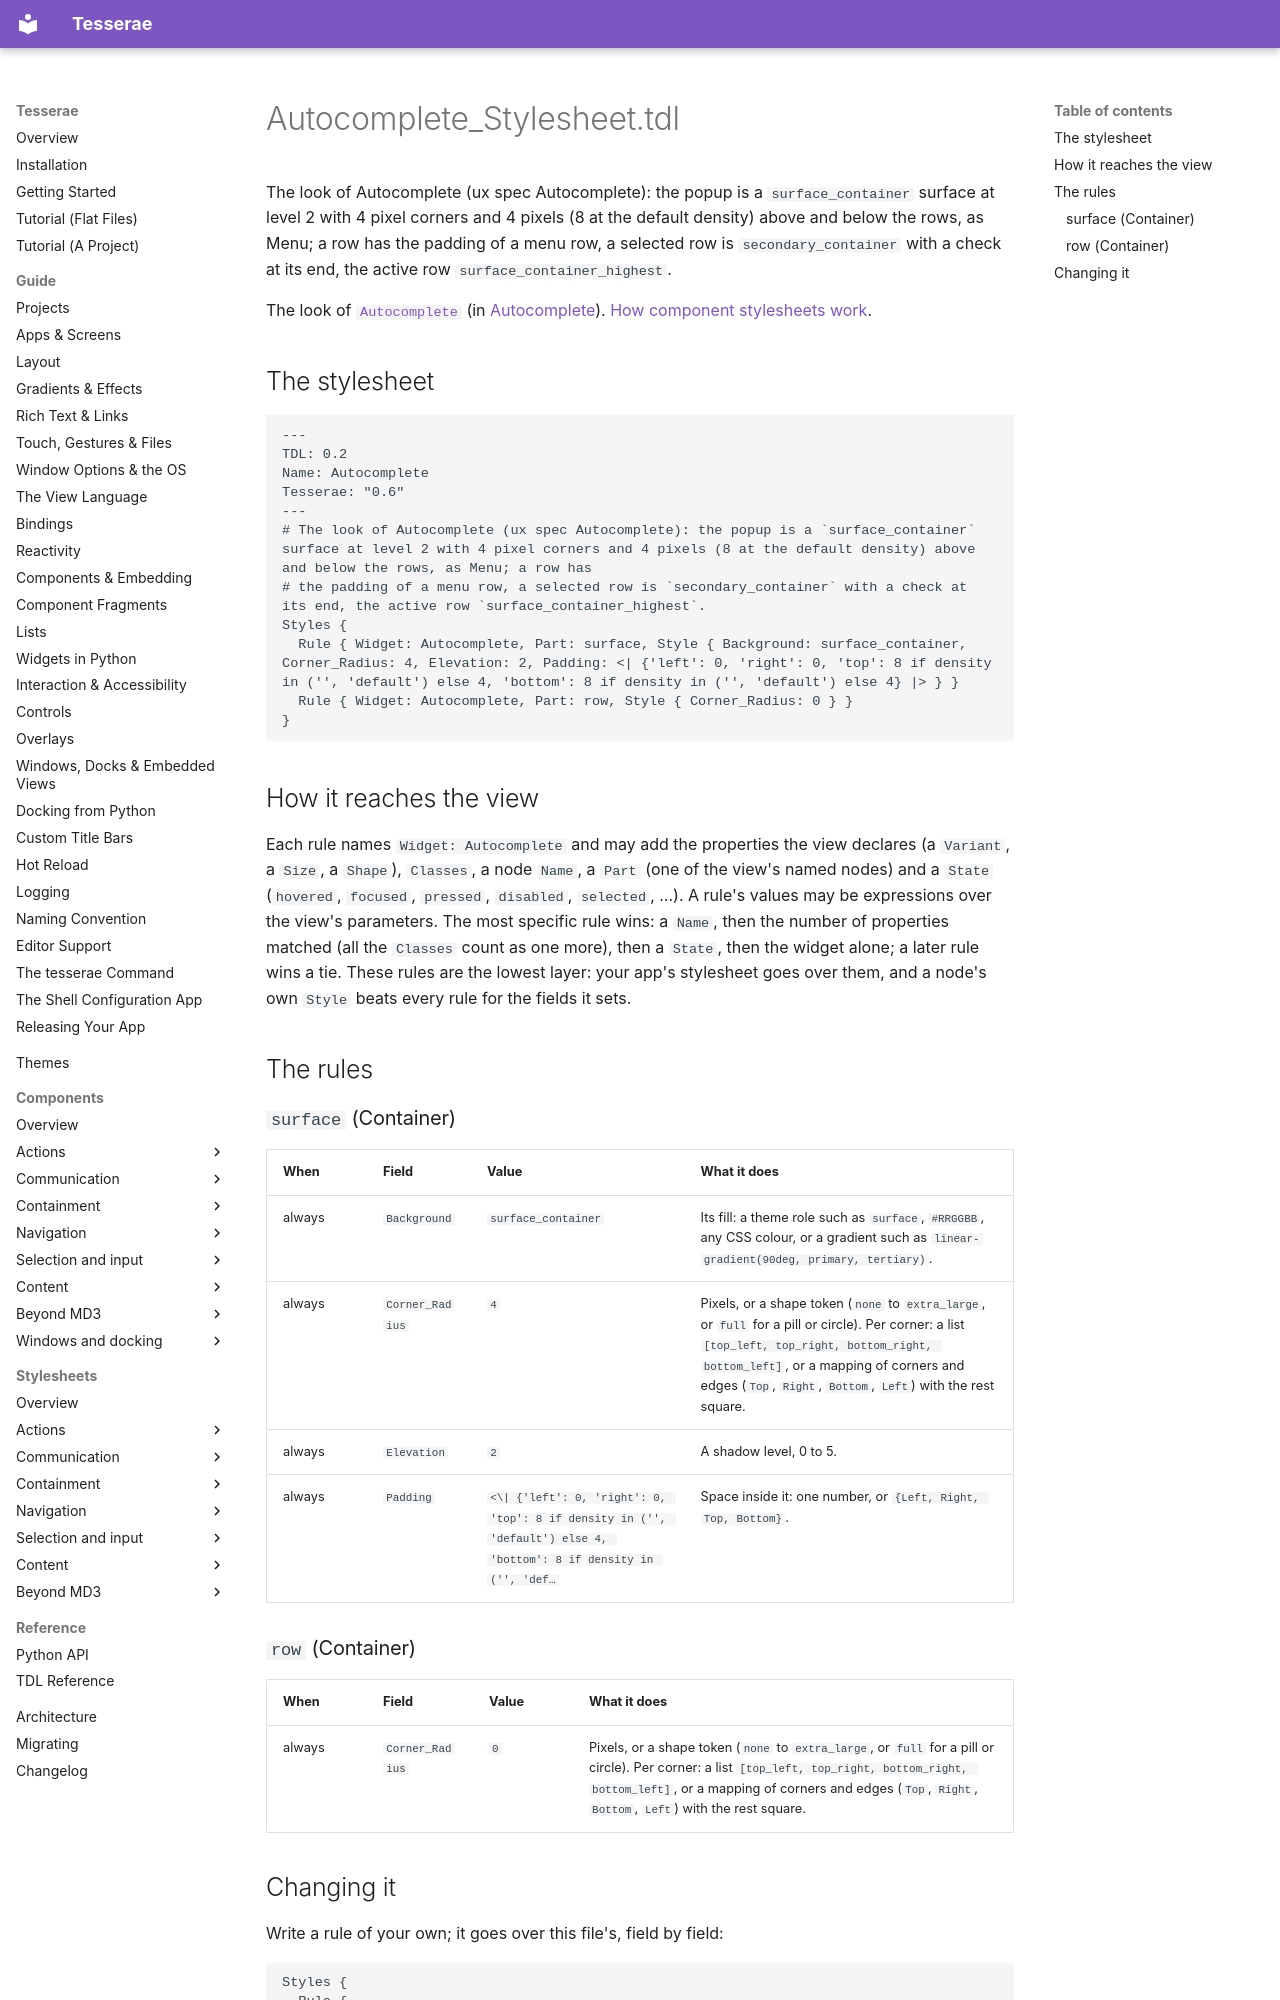

repository: mindderivative/tess-ui · page: stylesheets/autocompletes/autocomplete/index.html · generator: mkdocs

# Autocomplete_Stylesheet.tdl

The look of Autocomplete (ux spec Autocomplete): the popup is a `surface_container` surface at level 2 with 4 pixel corners and 4 pixels (8 at the default density) above and below the rows, as Menu; a row has the padding of a menu row, a selected row is `secondary_container` with a check at its end, the active row `surface_container_highest`.

The look of [`Autocomplete`](../../components/autocompletes.md) (in [Autocomplete](../../components/autocompletes.md)). [How component stylesheets work](../index.md).

## The stylesheet

```tdl
---
TDL: 0.2
Name: Autocomplete
Tesserae: "0.6"
---
# The look of Autocomplete (ux spec Autocomplete): the popup is a `surface_container` surface at level 2 with 4 pixel corners and 4 pixels (8 at the default density) above and below the rows, as Menu; a row has
# the padding of a menu row, a selected row is `secondary_container` with a check at its end, the active row `surface_container_highest`.
Styles {
  Rule { Widget: Autocomplete, Part: surface, Style { Background: surface_container, Corner_Radius: 4, Elevation: 2, Padding: <| {'left': 0, 'right': 0, 'top': 8 if density in ('', 'default') else 4, 'bottom': 8 if density in ('', 'default') else 4} |> } }
  Rule { Widget: Autocomplete, Part: row, Style { Corner_Radius: 0 } }
}
```

## How it reaches the view

Each rule names `Widget: Autocomplete` and may add the properties the view declares (a `Variant`, a `Size`, a `Shape`), `Classes`, a node `Name`, a `Part` (one of the view's named nodes) and a `State` (`hovered`, `focused`, `pressed`, `disabled`, `selected`, ...). A rule's values may be expressions over the view's parameters. The most specific rule wins: a `Name`, then the number of properties matched (all the `Classes` count as one more), then a `State`, then the widget alone; a later rule wins a tie. These rules are the lowest layer: your app's stylesheet goes over them, and a node's own `Style` beats every rule for the fields it sets.

## The rules

### `surface` (Container)

| When | Field | Value | What it does |
| --- | --- | --- | --- |
| always | `Background` | `surface_container` | Its fill: a theme role such as `surface`, `#RRGGBB`, any CSS colour, or a gradient such as `linear-gradient(90deg, primary, tertiary)`. |
| always | `Corner_Radius` | `4` | Pixels, or a shape token (`none` to `extra_large`, or `full` for a pill or circle). Per corner: a list `[top_left, top_right, bottom_right, bottom_left]`, or a mapping of corners and edges (`Top`, `Right`, `Bottom`, `Left`) with the rest square. |
| always | `Elevation` | `2` | A shadow level, 0 to 5. |
| always | `Padding` | `<\| {'left': 0, 'right': 0, 'top': 8 if density in ('', 'default') else 4, 'bottom': 8 if density in ('', 'def…` | Space inside it: one number, or `{Left, Right, Top, Bottom}`. |
